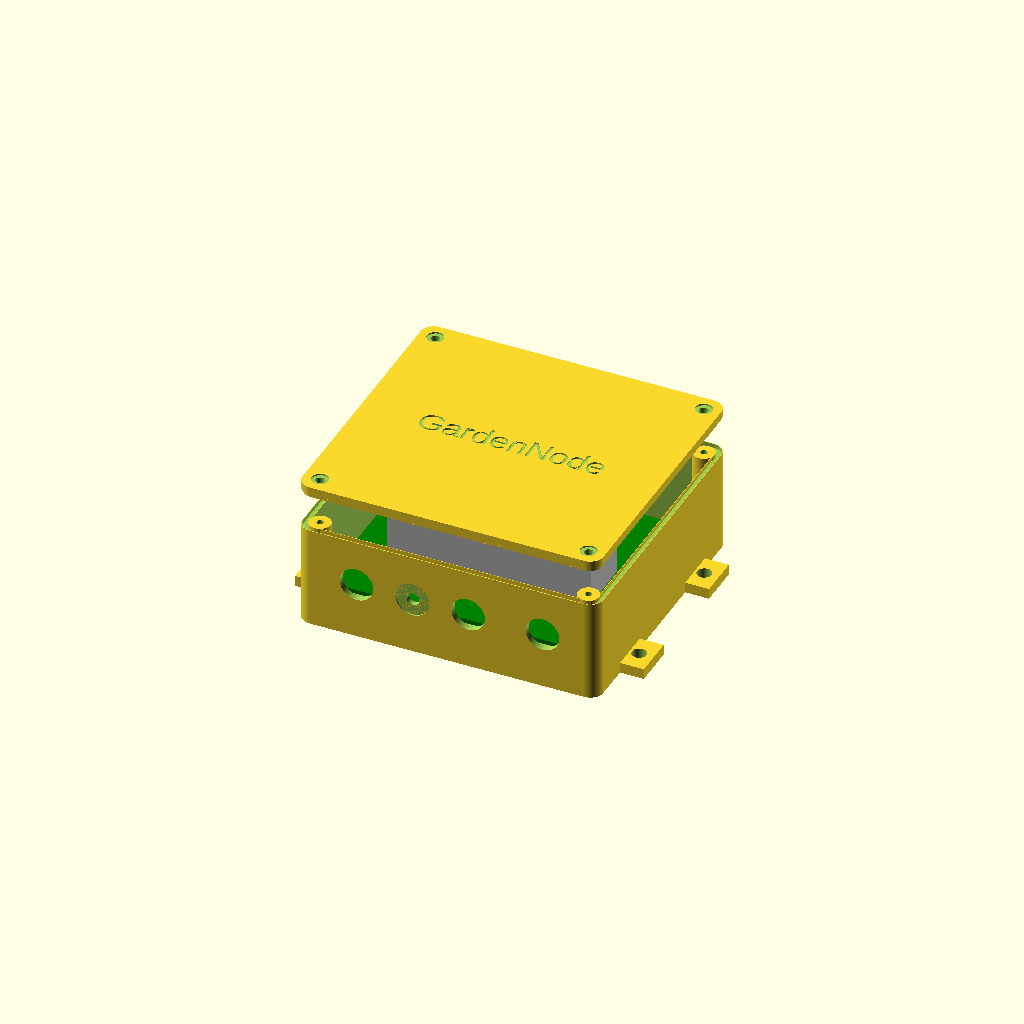
Cell 1 — every parameter at its default value.
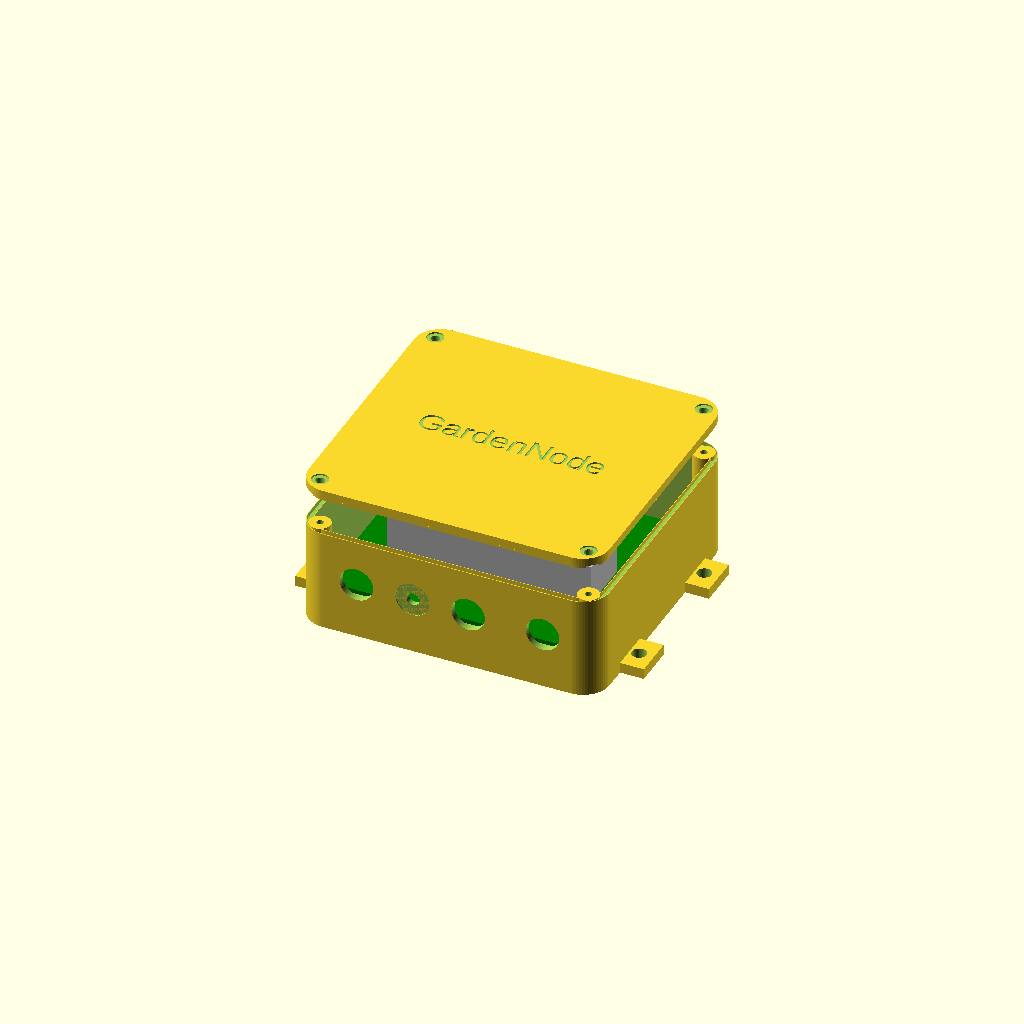
Cell 2 — corner_r set to 10, the other parameters unchanged.
All cells are drawn from one camera (rotation 55°, 0°, 25°, orthographic, colour scheme Cornfield), so only the parameter changes between them.
The OpenSCAD source (enclosure/gardennode_enclosure.scad):
// GardenNode-C6 outdoor enclosure (print in ASA or PETG, 0.2 mm layers, 4 walls, 25% infill)
// part = "base" | "lid" | "usb_plug" | "assembly"
part = "assembly";
$fn = 64;

// ---- PCB (rev A) ----
pcb_w = 100; pcb_h = 82; pcb_t = 1.6;
pcb_holes = [[4,4],[96,4],[4,78],[96,78]];     // PCB frame: x right, y down from top edge
standoff_h = 6;

// ---- box ----
wall = 2.6; floor_t = 2.6; lid_t = 3.0;
in_x = 108; in_y = 100; in_z = 36;              // cavity
out_x = in_x + 2*wall; out_y = in_y + 2*wall; out_z = floor_t + in_z;
corner_r = 5;
pcb_ox = 2.0; pcb_oy = (in_y - pcb_h)/2;   // PCB sits 2 mm from the USB wall: receptacle face ~1.5 mm behind the inner wall
boss_d = 8; boss_hole = 2.6;                     // M3 self-tapping (or 4.0 for heat-set inserts)
groove_w = 2.2; groove_d = 1.6;                  // for 2 mm silicone cord gasket
tongue_w = 1.4; tongue_h = 1.3;

// PCB frame -> box frame (cable/connector edge of PCB faces box -Y wall)
function pb(p) = [wall + pcb_ox + p[0], wall + pcb_oy + (pcb_h - p[1])];
pcb_top_z = floor_t + standoff_h + pcb_t;

// external features
gland_d = 12.6;                                  // PG7 cable gland thread
gland_x = [pb([18,0])[0], pb([60,0])[0], pb([88,0])[0]];
gland_z = floor_t + in_z*0.52;
usb_c = [0, pb([0,14])[1], pcb_top_z + 1.6];     // centre of USB-C on -X wall
vent_x = pb([39,0])[0];

module rbox(x, y, z, r) {
    hull() for (i=[r, x-r], j=[r, y-r]) translate([i, j, 0]) cylinder(r=r, h=z);
}
boss_pos = [[wall+boss_d/2-0.5, wall+boss_d/2-0.5], [out_x-wall-boss_d/2+0.5, wall+boss_d/2-0.5],
            [wall+boss_d/2-0.5, out_y-wall-boss_d/2+0.5], [out_x-wall-boss_d/2+0.5, out_y-wall-boss_d/2+0.5]];

module base() {
    difference() {
        union() {
            difference() {
                rbox(out_x, out_y, out_z, corner_r);
                translate([wall, wall, floor_t]) rbox(in_x, in_y, in_z + 1, corner_r - wall + 0.5);
            }
            // lid screw bosses
            for (b = boss_pos) translate([b[0], b[1], 0]) cylinder(d=boss_d, h=out_z);
            // PCB standoffs
            for (h = pcb_holes) let(p = pb(h)) translate([p[0], p[1], 0]) cylinder(d=7, h=floor_t + standoff_h);
            // mounting ears (post / fence mount), M5 / #10 screws
            for (sx = [-1, 1]) for (y = [out_y*0.25, out_y*0.75])
                translate([sx < 0 ? -9 : out_x - 3, y - 8, 0]) difference() {
                    cube([12, 16, 4]);
                }
            // strap ribs on the back for hose clamps / zip ties
        }
        // boss + standoff holes
        for (b = boss_pos) translate([b[0], b[1], 8]) cylinder(d=boss_hole, h=out_z);
        for (h = pcb_holes) let(p = pb(h)) translate([p[0], p[1], 1.2]) cylinder(d=2.6, h=20);
        // ear holes
        for (sx = [-1, 1]) for (y = [out_y*0.25, out_y*0.75])
            translate([sx < 0 ? -3.5 : out_x + 3.5, y, -1]) cylinder(d=5.5, h=10);
        // gasket groove in rim
        translate([0, 0, out_z - groove_d]) difference() {
            translate([wall/2 - groove_w/2, wall/2 - groove_w/2, 0]) rbox(out_x - wall + groove_w, out_y - wall + groove_w, groove_d + 1, corner_r - wall/2 + groove_w/2);
            translate([wall/2 + groove_w/2, wall/2 + groove_w/2, -1]) rbox(out_x - wall - groove_w, out_y - wall - groove_w, groove_d + 3, corner_r - wall/2 - groove_w/2);
            for (b = boss_pos) translate([b[0], b[1], -1]) cylinder(d=boss_d + 0.01, h=5);
        }
        // cable glands (bottom wall when mounted, -Y)
        for (x = gland_x) translate([x, -1, gland_z]) rotate([-90, 0, 0]) cylinder(d=gland_d, h=wall + 2);
        // pressure-equalisation vent: 5 mm hole, 12.5 mm recess for adhesive ePTFE vent
        translate([vent_x, -1, gland_z]) rotate([-90, 0, 0]) cylinder(d=5, h=wall + 2);
        translate([vent_x, -0.01, gland_z]) rotate([-90, 0, 0]) cylinder(d=12.8, h=0.6);
        // USB-C service port on -X wall (closed with TPU plug)
        // sized for a USB-C plug overmold (up to 13 x 7.5 mm) so the plug seats fully
        translate([-1, usb_c[1], usb_c[2]]) rotate([0, 90, 0]) hull() for (d = [-2.75, 2.75]) translate([0, d, 0]) cylinder(d=7.5, h=wall + 2);
        // reset / boot access is through the lid (not needed in normal use)
        // label
        translate([out_x/2, 6, 0.6]) rotate([180, 0, 0]) linear_extrude(1) text("GardenNode-C6", size=6, halign="center", valign="center");
    }
}

module lid() {
    difference() {
        union() {
            rbox(out_x, out_y, lid_t, corner_r);
            // tongue pressing into gasket groove (printed facing up, flip for install)
            translate([0, 0, lid_t]) difference() {
                translate([wall/2 - tongue_w/2, wall/2 - tongue_w/2, 0]) rbox(out_x - wall + tongue_w, out_y - wall + tongue_w, tongue_h, corner_r - wall/2 + tongue_w/2);
                translate([wall/2 + tongue_w/2, wall/2 + tongue_w/2, -1]) rbox(out_x - wall - tongue_w, out_y - wall - tongue_w, tongue_h + 2, corner_r - wall/2 - tongue_w/2);
                for (b = boss_pos) translate([b[0], b[1], -1]) cylinder(d=boss_d + 0.6, h=5);
            }
            // locating lip inside the cavity
            translate([0, 0, lid_t]) difference() {
                translate([wall + 0.3, wall + 0.3, 0]) rbox(in_x - 0.6, in_y - 0.6, 3, corner_r - wall);
                translate([wall + 2, wall + 2, -1]) rbox(in_x - 4, in_y - 4, 5, corner_r - wall);
                for (b = boss_pos) translate([b[0], b[1], -1]) cylinder(d=boss_d + 1.2, h=6);
            }
        }
        for (b = boss_pos) translate([b[0], b[1], -1]) {
            cylinder(d=3.4, h=lid_t + 5);
            cylinder(d=6.2, h=1.6);                         // pan-head recess
        }
        // drip-edge text (top surface is z=0 face after flipping)
        translate([out_x/2, out_y/2, -0.01]) mirror([0, 1, 0]) linear_extrude(0.6) text("GardenNode", size=9, halign="center", valign="center");
    }
}

module usb_plug() {   // print in TPU 95A - press-fit weather plug for the USB-C opening
    hull() for (d = [-2.75, 2.75]) translate([0, d, 0]) cylinder(d=7.6, h=wall + 0.4);
    translate([0, 0, -1.6]) hull() for (d = [-4.5, 4.5]) translate([0, d, 0]) cylinder(d=11, h=1.6);
    translate([-2, 9, -1.6]) cube([4, 10, 1.2], center=false);
}

module pcb_ghost() {
    color("green") translate([wall + pcb_ox, wall + pcb_oy, floor_t + standoff_h]) cube([pcb_w, pcb_h, pcb_t]);
    color("silver") translate([wall + pcb_ox + 50 - 38.5, pb([0, 45])[1] - 10.3, pcb_top_z]) cube([77, 20.6, 15]);
    color("royalblue") translate([wall + pcb_ox + 50 - 33, pb([0, 45])[1], pcb_top_z + 9.6]) rotate([0, 90, 0]) cylinder(d=18.4, h=66);
}

if (part == "base") base();
else if (part == "lid") translate([0, 0, 0]) lid();
else if (part == "usb_plug") usb_plug();
else {
    base(); pcb_ghost();
    translate([0, out_y, out_z + lid_t + 15]) rotate([180, 0, 0]) lid();
}
Parameter table extracted from the source (name, type, default, range or options):
part: string, default "assembly"
standoff_h: number, default 6
corner_r: number, default 5
